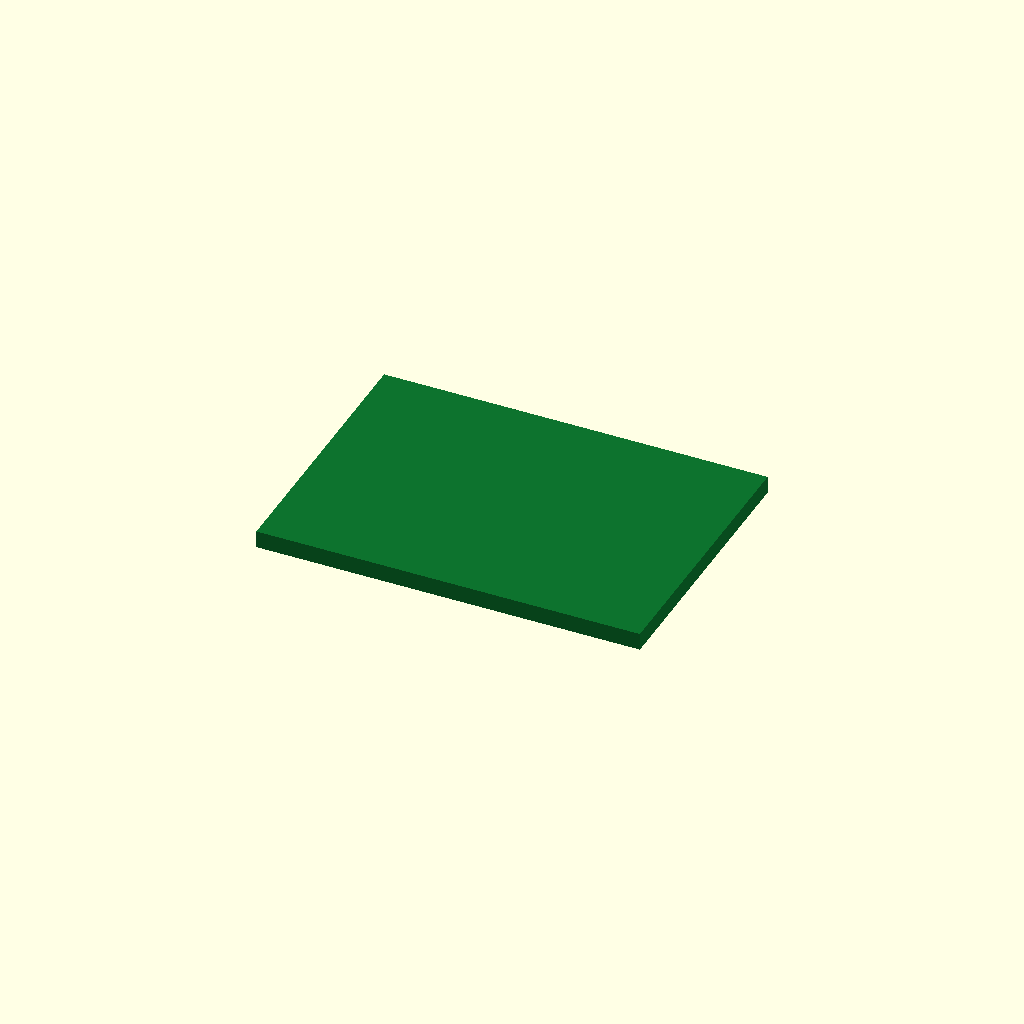
Cell 1 — every parameter at its default value.
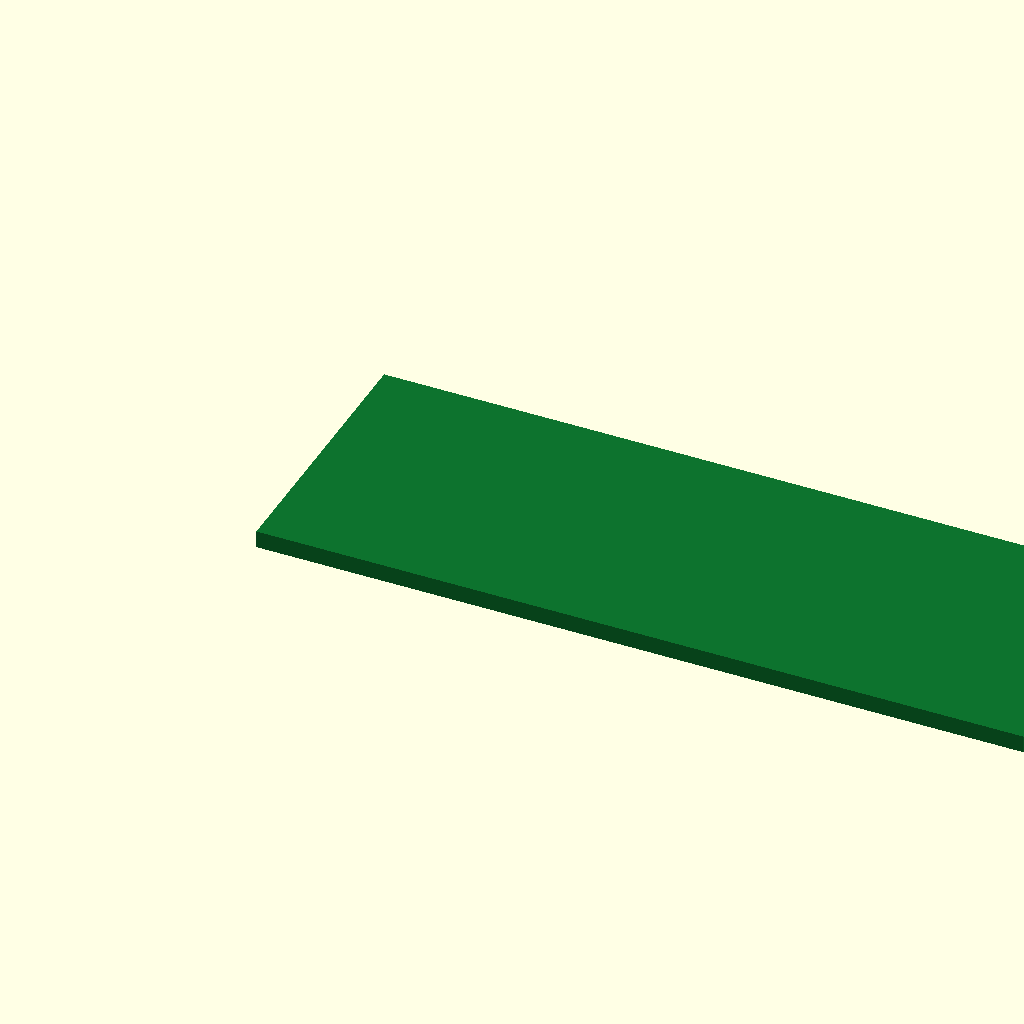
Cell 2: pcb_length = 71.12 (everything else at default).
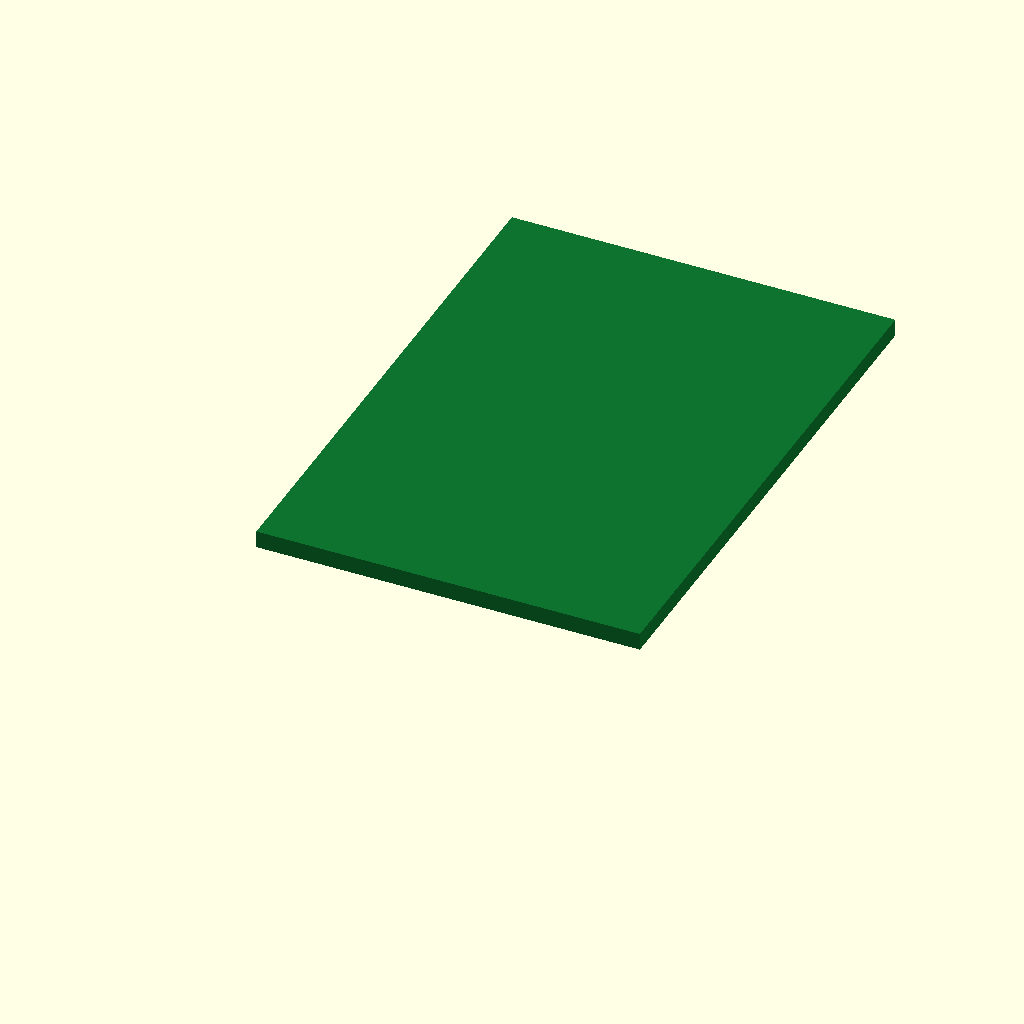
Cell 3 — pcb_width set to 50.8, the other parameters unchanged.
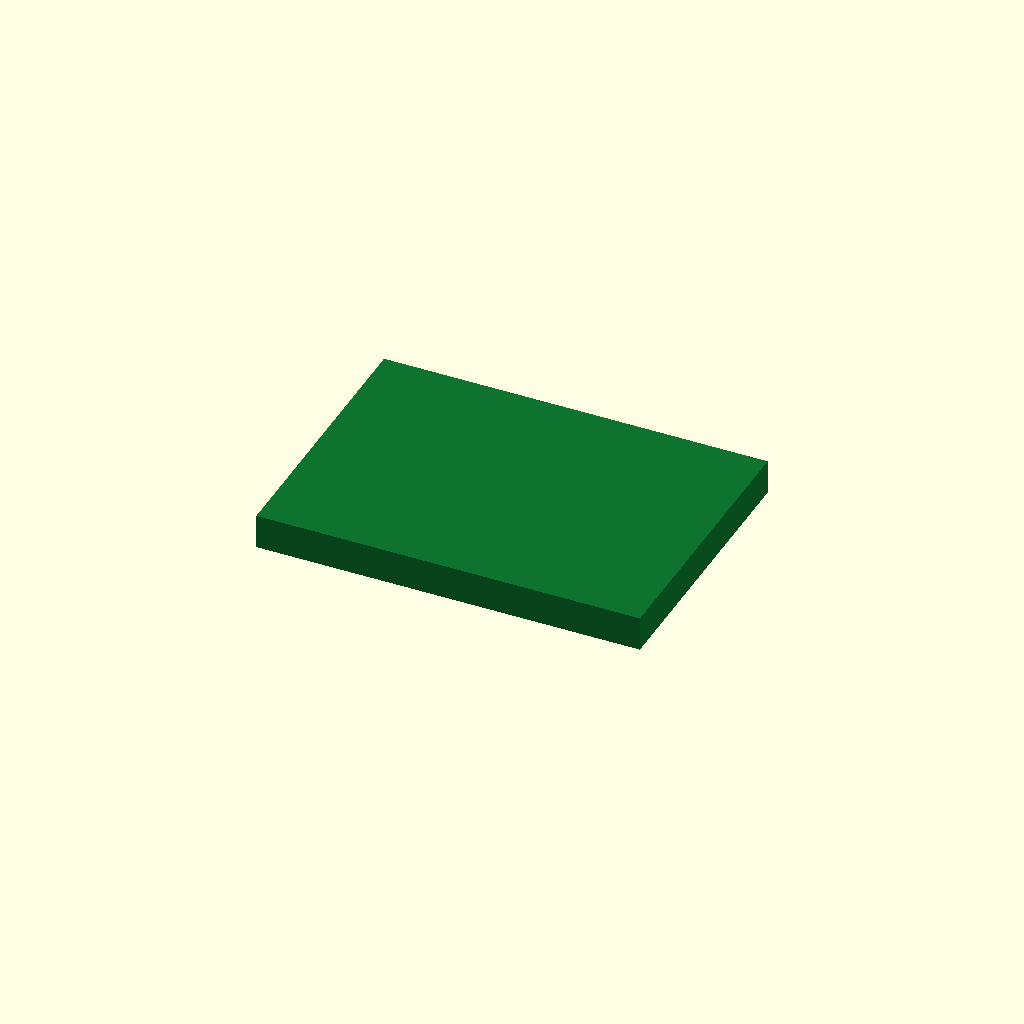
Cell 4 — pcb_thick set to 3.2, the other parameters unchanged.
One fixed orthographic camera (rotation 55°, 0°, 25°; colour scheme Cornfield) for every cell.
The OpenSCAD source (additional_study/matched_effort/results/direct_repair/scad/pcb__PI_IO.scad):
$fn = 64;

pcb_length = 35.56;   // mm
pcb_width  = 25.4;    // mm
pcb_thick  = 1.6;     // mm

color([0.05, 0.45, 0.18])
cube([pcb_length, pcb_width, pcb_thick], center=false);
Customizer parameters (derived from the source; name, type, default, range or options):
pcb_length: number, default 35.56
pcb_width: number, default 25.4
pcb_thick: number, default 1.6
